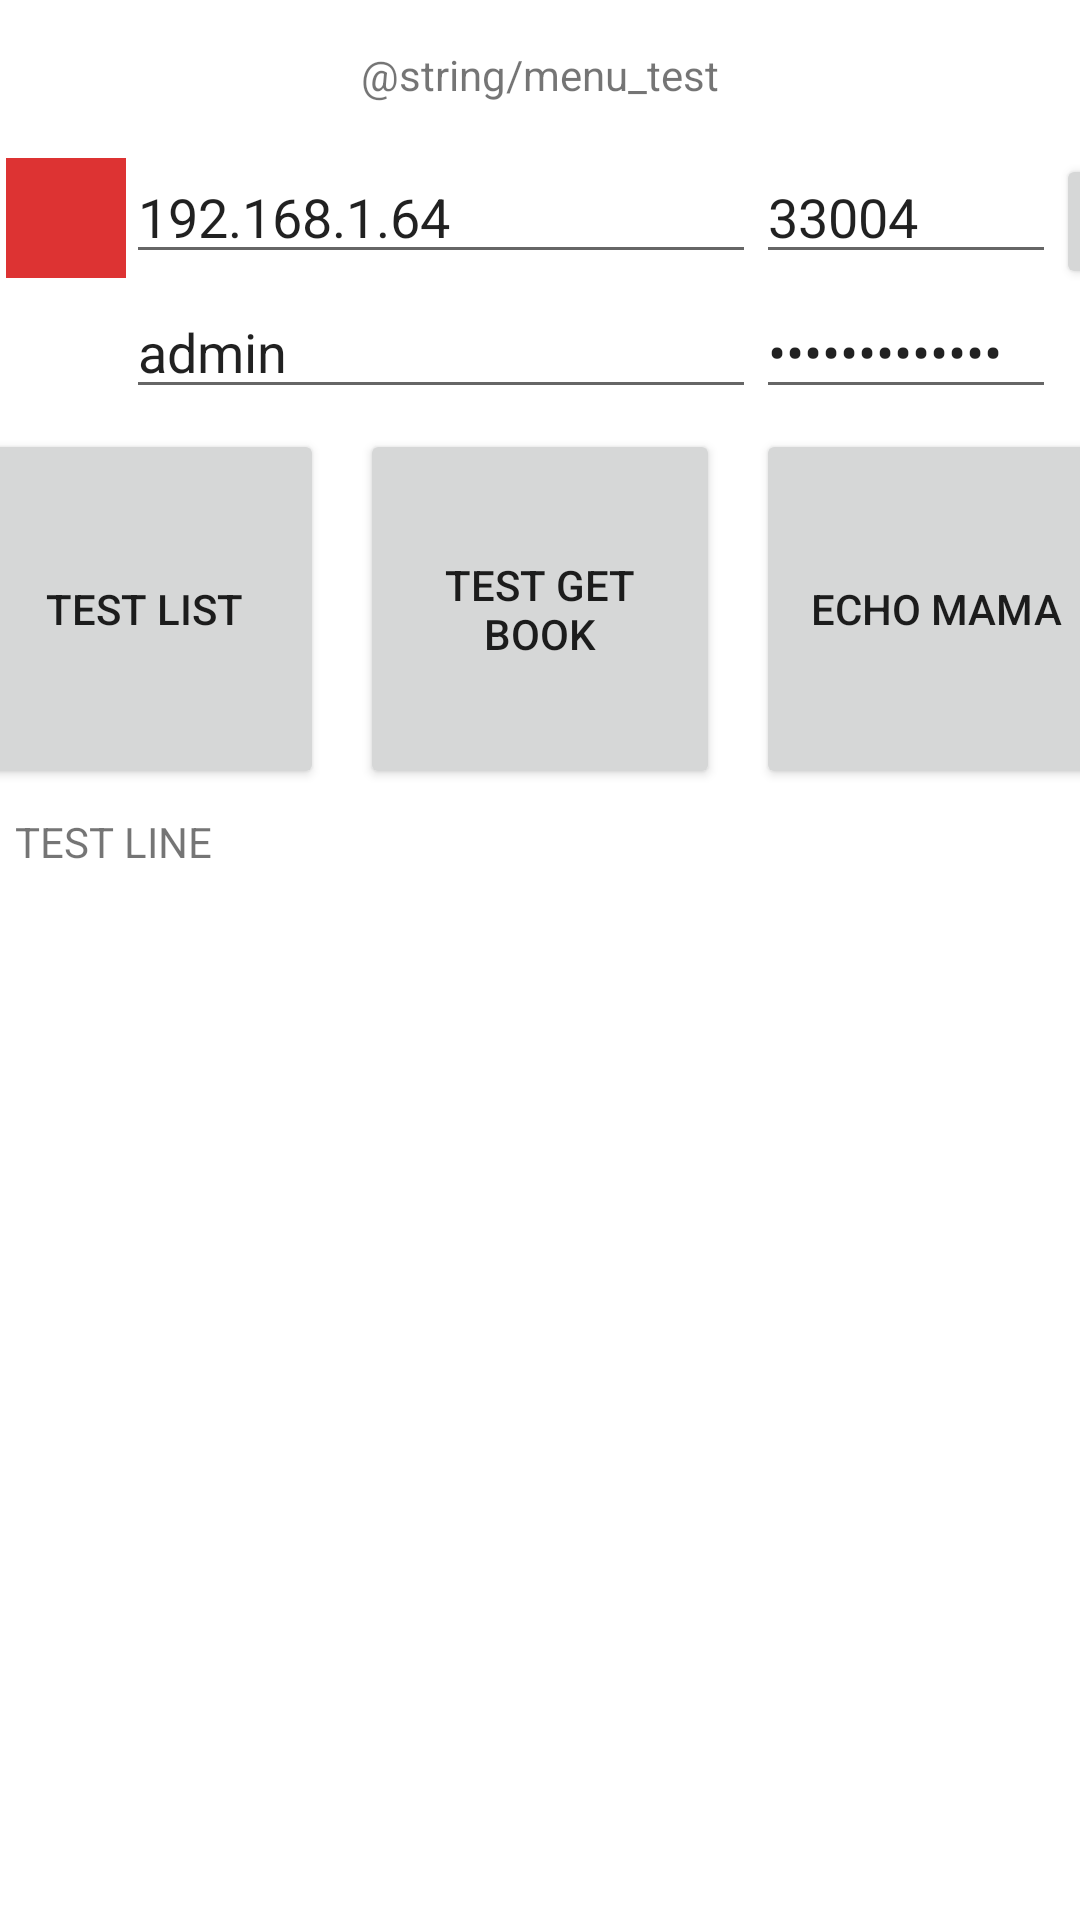

Reconstruct the res/layout file that produces this screen, plus the resources it refers to.
<!-- AndroidManifest.xml: application theme Theme.EReader -->
<!-- res/layout/fragment_test.xml -->
<?xml version="1.0" encoding="utf-8"?>
<LinearLayout xmlns:android="http://schemas.android.com/apk/res/android"
    xmlns:app="http://schemas.android.com/apk/res-auto"
    xmlns:tools="http://schemas.android.com/tools"
    android:id="@+id/Test_layout"
    android:layout_width="match_parent"
    android:layout_height="match_parent"
    tools:context=".ui.home.HomeFragment"
    android:orientation="vertical">

    <TextView
        android:id="@+id/head_text"
        android:layout_width="match_parent"
        android:layout_height="50dp"
        android:foreground="?android:attr/textColorPrimary"
        android:foregroundGravity="center_vertical|center|center_horizontal"
        android:gravity="center|center_horizontal|center_vertical"
        android:textAlignment="center"
        android:visibility="visible"
        android:text="@string/menu_test"/>

    <TableLayout
        android:id="@+id/Test_layout_Tab1"
        android:layout_width="match_parent"
        android:layout_height="90dp">

        <TableRow
            android:layout_width="match_parent"
            android:layout_height="match_parent">

            <ImageView
                android:id="@+id/test_io_status"
                android:layout_width="40dp"
                android:layout_height="40dp"
                android:layout_marginStart="2dp"
                android:layout_marginTop="2.5dp"
                android:layout_marginEnd="0dp"
                android:layout_marginBottom="0dp"
                app:srcCompat="@drawable/ic_status_close" />

            <EditText
                android:id="@+id/test_io_host"
                android:layout_width="match_parent"
                android:layout_height="wrap_content"
                android:layout_margin="0dp"
                android:ems="10"
                android:hint="Host"
                android:inputType="textPersonName"
                android:text="192.168.1.64" />

            <EditText
                android:id="@+id/test_io_port"
                android:layout_width="100dp"
                android:layout_height="wrap_content"
                android:layout_margin="0dp"
                android:ems="10"
                android:hint="Port"
                android:inputType="numberDecimal"
                android:text="33004" />

            <Button
                android:id="@+id/test_io_button"
                android:layout_width="45dp"
                android:layout_height="45dp"
                android:layout_margin="0dp"
                android:layout_marginStart="0dp"
                android:layout_marginLeft="0dp"
                android:layout_marginTop="0dp"
                android:layout_marginEnd="0dp"
                android:layout_marginRight="0dp"
                android:layout_marginBottom="0dp"
                android:padding="0dp"
                android:paddingStart="0dp"
                android:paddingLeft="0dp"
                android:paddingTop="0dp"
                android:paddingEnd="0dp"
                android:paddingRight="0dp"
                android:paddingBottom="0dp"
                android:text="I/O" />
        </TableRow>

        <TableRow
            android:layout_width="match_parent"
            android:layout_height="match_parent">

            <Space
                android:layout_width="wrap_content"
                android:layout_height="wrap_content" />

            <EditText
                android:id="@+id/test_io_user"
                android:layout_width="match_parent"
                android:layout_height="wrap_content"
                android:layout_margin="0dp"
                android:ems="10"
                android:hint="USER"
                android:inputType="textPersonName"
                android:text="admin" />

            <EditText
                android:id="@+id/test_io_password"
                android:layout_width="100dp"
                android:layout_height="wrap_content"
                android:layout_margin="0dp"
                android:ems="10"
                android:hint="PASSWORD"
                android:inputType="textPassword"
                android:text="BookOfTheYear" />
        </TableRow>

    </TableLayout>

        <TableLayout
            android:id="@+id/home_table"
            android:layout_width="match_parent"
            android:layout_height="wrap_content">

            <TableRow
                android:id="@+id/tbr"
                android:layout_width="match_parent"
                android:layout_height="match_parent"
                android:gravity="center_horizontal">

                <Button
                    android:id="@+id/test_button_list"
                    android:layout_width="wrap_content"
                    android:layout_height="wrap_content"
                    android:layout_gravity="center|center_horizontal|center_vertical"
                    android:layout_margin="3dp"
                    android:layout_marginStart="3dp"
                    android:layout_marginLeft="3dp"
                    android:layout_marginTop="3dp"
                    android:layout_marginEnd="3dp"
                    android:layout_marginRight="3dp"
                    android:layout_marginBottom="3dp"
                    android:width="120dp"
                    android:height="120dp"
                    android:gravity="center|center_horizontal|center_vertical"
                    android:marqueeRepeatLimit="marquee_forever"
                    android:maxWidth="120dp"
                    android:maxHeight="120dp"
                    android:text="TEST LIST" />

                <Button
                    android:id="@+id/test_button_get_book"
                    android:layout_width="wrap_content"
                    android:layout_height="wrap_content"
                    android:layout_gravity="center|center_horizontal|center_vertical"
                    android:layout_margin="3dp"
                    android:layout_marginStart="3dp"
                    android:layout_marginLeft="3dp"
                    android:layout_marginTop="3dp"
                    android:layout_marginEnd="3dp"
                    android:layout_marginRight="3dp"
                    android:layout_marginBottom="3dp"
                    android:width="120dp"
                    android:height="120dp"
                    android:gravity="center|center_horizontal|center_vertical"
                    android:marqueeRepeatLimit="marquee_forever"
                    android:maxWidth="120dp"
                    android:maxHeight="120dp"
                    android:text="TEST GET BOOK" />

                <Button
                    android:id="@+id/test_button_echo"
                    android:layout_width="wrap_content"
                    android:layout_height="wrap_content"
                    android:layout_gravity="center|center_horizontal|center_vertical"
                    android:layout_margin="3dp"
                    android:layout_marginStart="3dp"
                    android:layout_marginLeft="3dp"
                    android:layout_marginTop="3dp"
                    android:layout_marginEnd="3dp"
                    android:layout_marginRight="3dp"
                    android:layout_marginBottom="3dp"
                    android:width="120dp"
                    android:height="120dp"
                    android:gravity="center|center_horizontal|center_vertical"
                    android:marqueeRepeatLimit="marquee_forever"
                    android:maxWidth="120dp"
                    android:maxHeight="120dp"
                    android:text="ECHO MAMA" />
            </TableRow>

        </TableLayout>

    <ScrollView
        android:id="@+id/Test_layout_scroll"
        android:layout_width="match_parent"
        android:layout_height="match_parent"
        android:clipToPadding="false"
        android:padding="5dp">

        <LinearLayout
            android:id="@+id/Test_layout_scroll_layout"
            android:layout_width="match_parent"
            android:layout_height="wrap_content"
            android:orientation="vertical">

            <TextView
                android:id="@+id/textView3"
                android:layout_width="match_parent"
                android:layout_height="wrap_content"
                android:text="TEST LINE" />
        </LinearLayout>
    </ScrollView>

</LinearLayout>
<!-- resources referenced by this layout -->
<resources>
  <!-- drawable ic_status_close (drawable) -->
  <?xml version="1.0" encoding="utf-8"?>
  <vector xmlns:android="http://schemas.android.com/apk/res/android"
      android:width="50dp"
      android:height="50dp"
      android:viewportWidth="50"
      android:viewportHeight="50">
      <path
          android:fillColor="#dd3333"
          android:pathData="M0,0h50v50h-50z" />
  </vector>
  <style name="Theme.EReader" parent="Theme.MaterialComponents.Light.DarkActionBar">
          
          <item name="colorPrimary">@color/purple_500</item>
          <item name="colorPrimaryVariant">@color/purple_700</item>
          <item name="colorOnPrimary">@color/white</item>
          
          <item name="colorSecondary">@color/teal_200</item>
          <item name="colorSecondaryVariant">@color/teal_700</item>
          <item name="colorOnSecondary">@color/black</item>
          
          <item name="android:statusBarColor" tools:targetApi="l">?attr/colorPrimaryVariant</item>
          
      </style>
  <color name="purple_500">#FF6200EE</color>
  <color name="purple_700">#FF3700B3</color>
  <color name="white">#FFFFFFFF</color>
  <color name="teal_200">#FF03DAC5</color>
  <color name="teal_700">#FF018786</color>
  <color name="black">#FF000000</color>
</resources>
